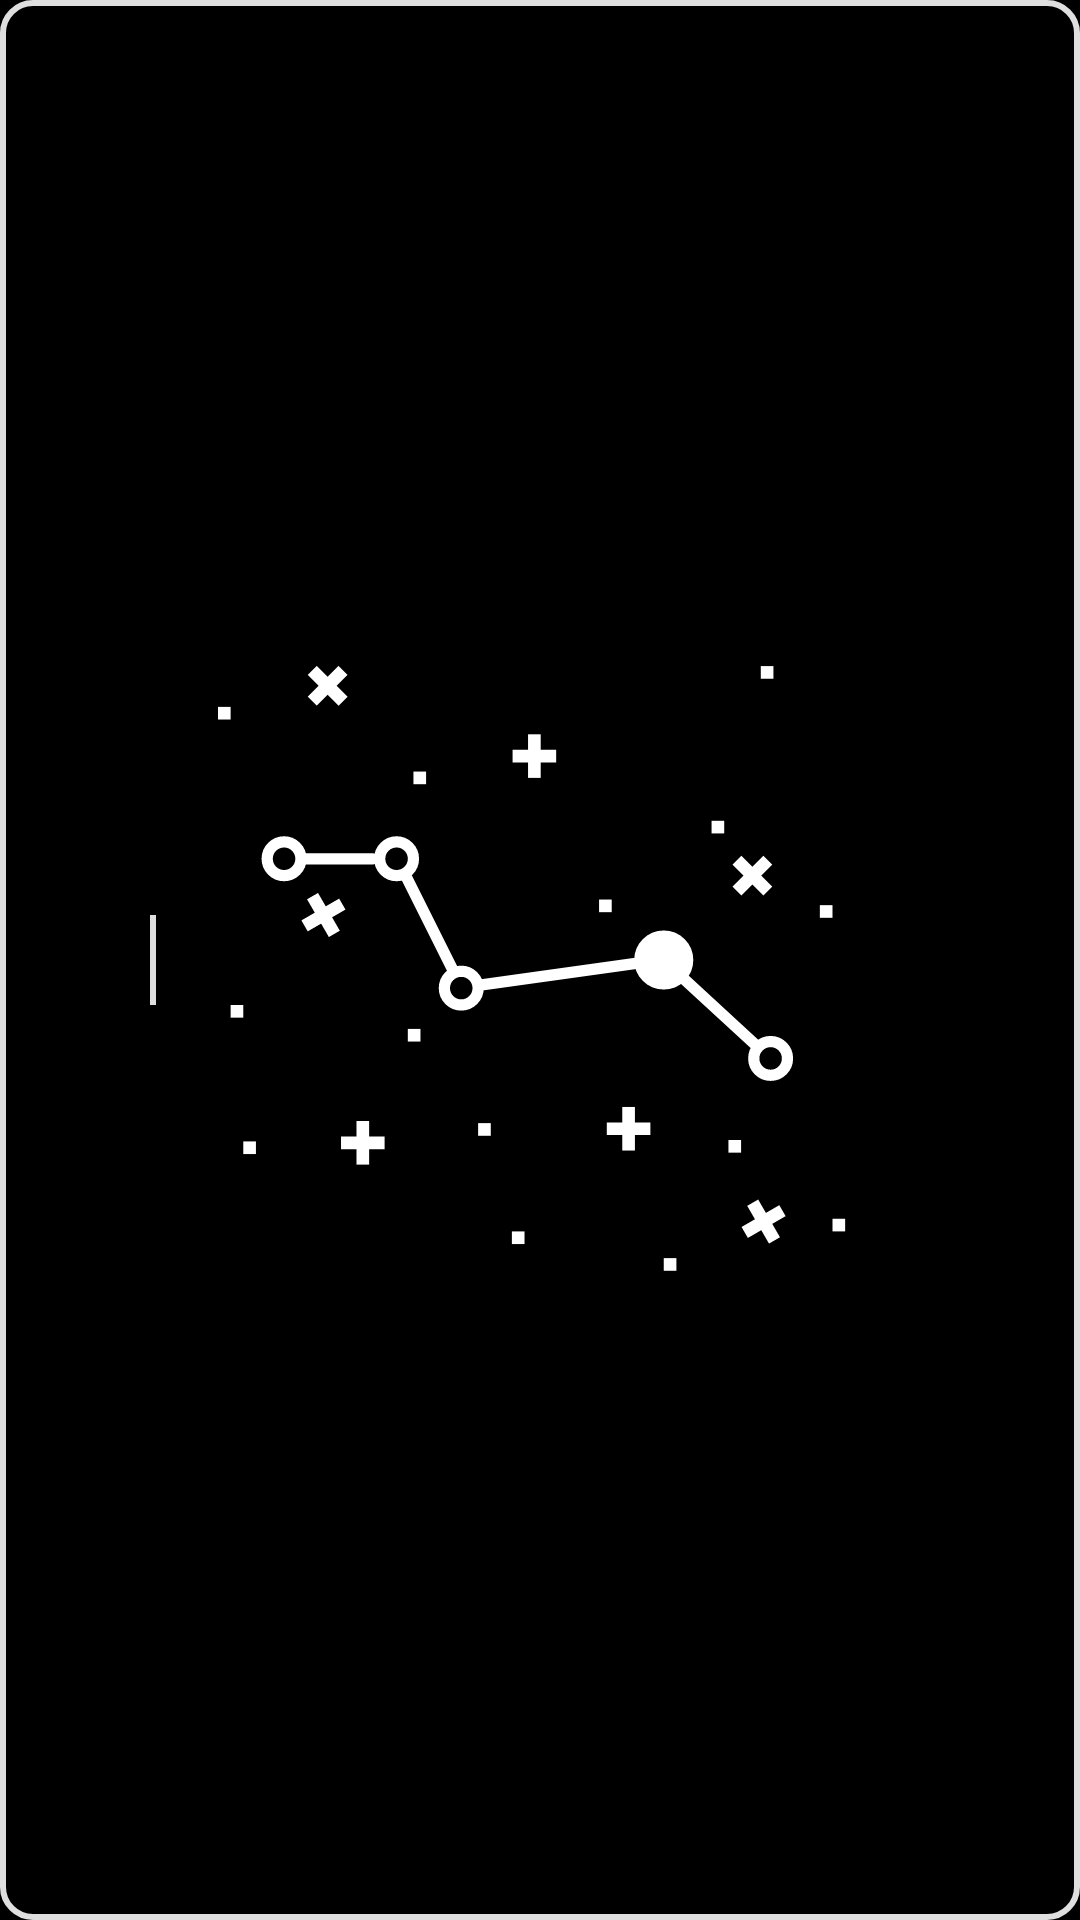

Here is an Android app screen rendered from its layout file. Give the layout XML and the strings, colors and styles it references.
<!-- AndroidManifest.xml: application theme Theme.Vulpecula.Splash -->
<!-- res/layout/v_input_field.xml -->
<?xml version="1.0" encoding="utf-8"?>
<LinearLayout xmlns:android="http://schemas.android.com/apk/res/android"
    xmlns:app="http://schemas.android.com/apk/res-auto"
    android:id="@+id/v_input_container"
    android:layout_width="match_parent"
    android:layout_height="60dp"
    android:background="@drawable/v_input_field_bg"
    android:gravity="center_vertical"
    android:padding="16dp">

    <ImageView
        android:id="@+id/v_input_icon"
        android:layout_width="24dp"
        android:layout_height="24dp"
        app:srcCompat="@drawable/baseline_call_24"
        app:tint="@color/dark_text" />

    <View
        android:id="@+id/v_input_divider"
        android:layout_width="2dp"
        android:layout_height="30dp"
        android:layout_marginStart="10dp"
        android:layout_marginEnd="10dp"
        android:background="@color/v_input_gray" />

    <EditText
        android:id="@+id/v_input_edit_text"
        android:layout_width="match_parent"
        android:layout_height="wrap_content"
        android:layout_weight="1"
        android:background="@null"
        android:ems="10"
        android:inputType="phone"
        android:singleLine="true"
        android:textColor="@color/dark_text" />

    <AutoCompleteTextView
        android:id="@+id/v_input_auto_complete"
        android:layout_width="match_parent"
        android:layout_height="wrap_content"
        android:background="@null"
        android:singleLine="true"
        android:visibility="gone" />
</LinearLayout>
<!-- resources referenced by this layout -->
<resources>
  <color name="dark_text">#2d2d2d</color>
  <color name="v_input_gray">#dfdfdf</color>
  <!-- drawable v_input_field_bg (drawable) -->
  <?xml version="1.0" encoding="utf-8"?>
  <shape xmlns:android="http://schemas.android.com/apk/res/android">
      <stroke
          android:width="2dip"
          android:color="@color/v_input_gray" />
      <corners android:radius="10dip" />
  
  </shape>
  <style name="Theme.Vulpecula.Splash" parent="Theme.Vulpecula">
          <item name="android:windowBackground">@drawable/splash_drawable</item>
          <item name="windowSplashScreenBackground">@color/black</item>
          <item name="windowSplashScreenAnimatedIcon">@drawable/splash_drawable</item>
          <item name="windowSplashScreenAnimationDuration">1000</item>
          <item name="postSplashScreenTheme">@style/Theme.Vulpecula</item>
          <item name="android:statusBarColor">@color/black</item>
          <item name="android:navigationBarColor">@color/black</item>
          <item name="android:windowLightStatusBar">false</item>
      </style>
  <style name="Theme.Vulpecula" parent="Theme.MaterialComponents.DayNight.NoActionBar">
          
          <item name="colorPrimary">@color/black</item>
          <item name="colorPrimaryVariant">@color/purple_700</item>
          <item name="colorOnPrimary">@color/white</item>
          
          <item name="colorSecondary">@color/black</item>
          <item name="colorSecondaryVariant">@color/teal_700</item>
          <item name="colorOnSecondary">@color/black</item>
          
          <item name="android:statusBarColor">@color/black</item>
          
      </style>
  <!-- drawable splash_drawable (drawable) -->
  <?xml version="1.0" encoding="utf-8"?>
  <layer-list xmlns:android="http://schemas.android.com/apk/res/android">
      <item android:drawable="@color/black" />
      <item
          android:drawable="@drawable/icon_static"
          android:gravity="center" />
  </layer-list>
  <color name="black">#FF000000</color>
  <color name="purple_700">#FF3700B3</color>
  <color name="white">#FFFFFFFF</color>
  <color name="teal_700">#FF018786</color>
  <!-- drawable icon_static: vector/xml drawable (drawable, 5815 chars, omitted) -->
</resources>
